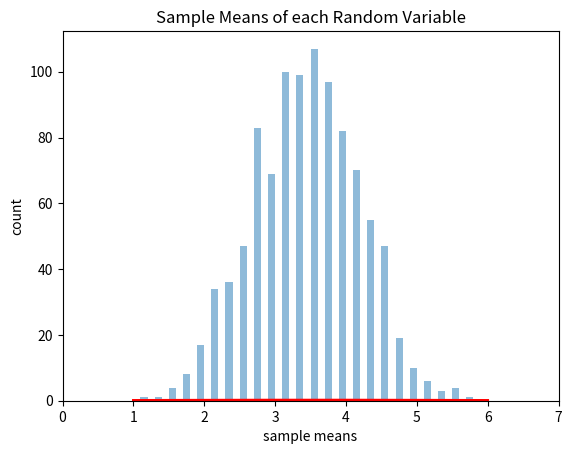

Python code for this plot:
import random
import numpy as np
import math
from scipy.stats import norm
from matplotlib import pyplot as plt

n = 1000 # number of random variables
s = 5 # number of rolls per random variable

rolls = np.random.randint(size=(s, n), low=1, high=7)
print("shape of rolls:", rolls.shape)
print("unique values in rolls:", np.unique(rolls))
mu = 0
means = []
# iterate through the rows of the transpose
for column in rolls.T: # so basically each column
    mu = 0
    # sum up each column
    for i in column:
        mu += i
    means.append(mu/s)

%matplotlib inline

# fixed bin size
bins = np.arange(1, 6, 0.1) # fixed bin size

plt.xlim([0, 7])
plt.hist(means, bins=bins, alpha=0.5)

mu = 3.5
sigma = 2.0833
rng = range(1,7)
# Generate normal distribution with given mean and standard deviation.
dist = norm(mu, sigma)
plt.plot(rng, dist.pdf(rng), 'r', linewidth=2)

plt.title('Sample Means of each Random Variable')
plt.xlabel('sample means')
plt.ylabel('count')

plt.show()